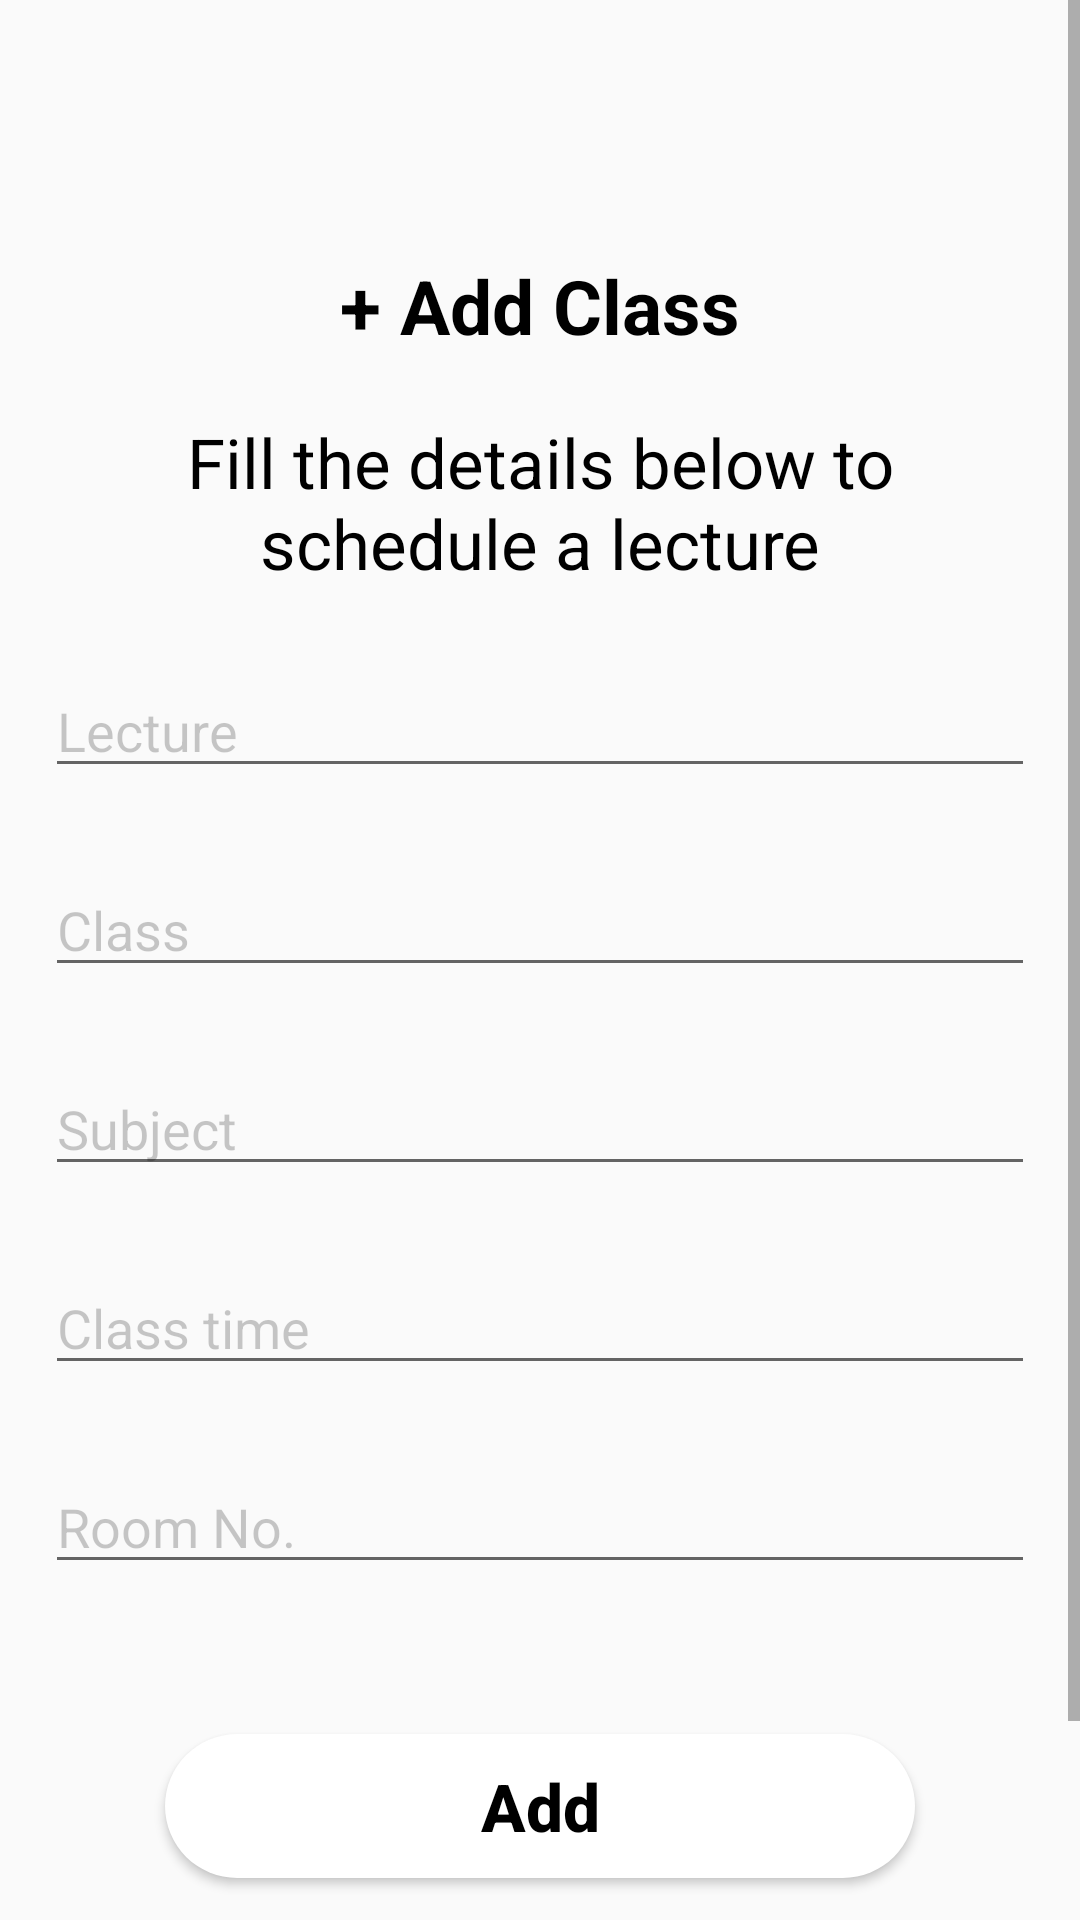

Layout XML and referenced resources for this Android screen:
<!-- AndroidManifest.xml: application theme Theme.Minorproject -->
<!-- res/layout/activity_add.xml -->
<?xml version="1.0" encoding="utf-8"?>
<androidx.constraintlayout.widget.ConstraintLayout xmlns:android="http://schemas.android.com/apk/res/android"
    xmlns:app="http://schemas.android.com/apk/res-auto"
    xmlns:tools="http://schemas.android.com/tools"
    android:layout_width="match_parent"
    android:layout_height="match_parent"
    android:background="@drawable/background"
    tools:context=".mon_add">

    <ScrollView
        android:layout_width="match_parent"
        android:layout_height="wrap_content"
        android:background="@drawable/background"
        app:layout_constraintBottom_toBottomOf="parent"
        app:layout_constraintTop_toTopOf="parent">

        <LinearLayout
            android:layout_width="match_parent"
            android:layout_height="match_parent"
            android:layout_marginTop="55dp"
            android:background="@drawable/background"
            android:orientation="vertical"
            android:padding="15dp">

            <TextView
                android:layout_width="200dp"
                android:layout_height="wrap_content"
                android:layout_gravity="center|top"
                android:layout_marginTop="15dp"
                android:text="+ Add Class"
                android:textAlignment="center"
                android:textColor="@color/black"
                android:textSize="25sp"
                android:textStyle="bold" />

            <TextView
                android:layout_width="wrap_content"
                android:layout_height="wrap_content"
                android:layout_gravity="center"
                android:layout_marginTop="20dp"
                android:fontFamily="sans-serif"
                android:text="@string/task_content"
                android:textAlignment="center"
                android:textColor="@color/black"
                android:textSize="23sp" />

            <EditText
                android:id="@+id/lecture"
                android:inputType="number"
                android:layout_width="match_parent"
                android:layout_height="match_parent"
                android:layout_marginTop="25dp"
                android:ems="10"
                android:hint="Lecture"
                android:textColor="@color/black"
                android:textColorHint="@color/cardview_shadow_start_color" />

            <EditText
                android:id="@+id/Class"
                android:layout_width="match_parent"
                android:layout_height="match_parent"
                android:layout_marginTop="25dp"
                android:ems="10"
                android:hint="Class"
                android:textColor="@color/black"
                android:textColorHint="@color/cardview_shadow_start_color"
                tools:ignore="TouchTargetSizeCheck" />

            <EditText
                android:id="@+id/subject"
                android:layout_width="match_parent"
                android:layout_height="match_parent"
                android:layout_marginTop="25dp"
                android:ems="10"
                android:hint="Subject"
                android:textColor="@color/black"
                android:textColorHint="@color/cardview_shadow_start_color" />

            <EditText
                android:id="@+id/time"
                android:layout_width="match_parent"
                android:layout_height="match_parent"
                android:layout_marginTop="25dp"
                android:ems="10"
                android:hint="Class time"
                android:inputType="time"
                android:textColor="@color/black"
                android:textColorHint="@color/cardview_shadow_start_color" />

            <EditText
                android:id="@+id/room"
                android:layout_width="match_parent"
                android:layout_height="match_parent"
                android:layout_marginTop="25dp"
                android:ems="10"
                android:hint="Room No."
                android:textColor="@color/black"
                android:textColorHint="@color/cardview_shadow_start_color" />

            <Button
                android:id="@+id/add"
                android:layout_width="250dp"
                android:layout_height="match_parent"
                android:layout_gravity="center_horizontal"
                android:layout_marginTop="50dp"
                android:background="@drawable/new_button"
                android:text="Add"
                android:textColor="@color/black"
                android:textStyle="bold"
                android:textAllCaps="false"
                android:textSize="22sp"
                app:rippleColor="#FFFFFF" />

            <Button
                android:id="@+id/clear"
                android:layout_width="250dp"
                android:layout_height="match_parent"
                android:layout_gravity="center_horizontal"
                android:layout_marginTop="25dp"
                android:background="@drawable/new_button"
                android:text="Clear"
                android:textColor="@color/black"
                android:textStyle="bold"
                android:textAllCaps="false"
                android:textSize="22sp"
                app:rippleColor="#FFFFFF" />
        </LinearLayout>
    </ScrollView>

</androidx.constraintlayout.widget.ConstraintLayout>
<!-- resources referenced by this layout -->
<resources>
  <!-- drawable new_button (drawable-v24) -->
  <?xml version="1.0" encoding="utf-8"?>
  <shape xmlns:android="http://schemas.android.com/apk/res/android">
      <solid android:color="#FFFFFF"/>
      <corners
          android:radius="30dp">
      </corners>
  </shape>
  <string name="task_content">Fill the details below to schedule a lecture</string>
  <style name="Theme.Minorproject" parent="Theme.AppCompat.Light.NoActionBar">
          
          <item name="colorPrimary">@color/purple_500</item>
          <item name="colorPrimaryVariant">@color/purple_700</item>
          <item name="colorOnPrimary">@color/white</item>
          
          <item name="colorSecondary">@color/teal_200</item>
          <item name="colorSecondaryVariant">@color/teal_700</item>
          <item name="colorOnSecondary">@color/black</item>
          
          <item name="android:statusBarColor" tools:targetApi="l">?attr/colorPrimaryVariant</item>
          
      </style>
  <!-- not gathered from this repository: default colours our renderer supplied (Android Studio template values) -->
  <color name="purple_500">#FF6200EE</color>
  <color name="purple_700">#FF3700B3</color>
  <color name="teal_200">#FF03DAC5</color>
  <color name="teal_700">#FF018786</color>
  <color name="black">#FF000000</color>
  <color name="white">#FFFFFFFF</color>
</resources>
